Run: headless pygame with SDL's dummy video driver; simulated clock (each Clock.tick advances the game by its frame time, no real sleeping); random seed 0; keys injected as events and as key.get_pressed() state; no mouse input.
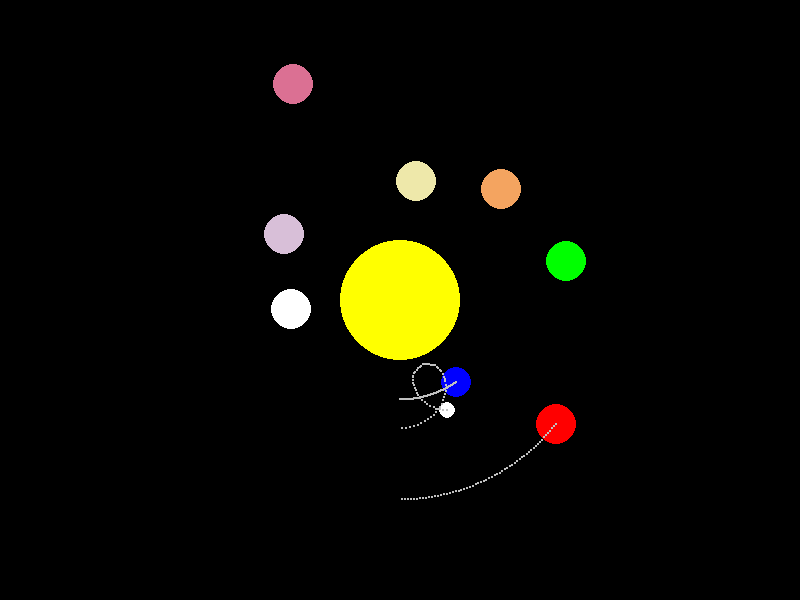
Frame 1 of 4 · flips 1–60 · no input
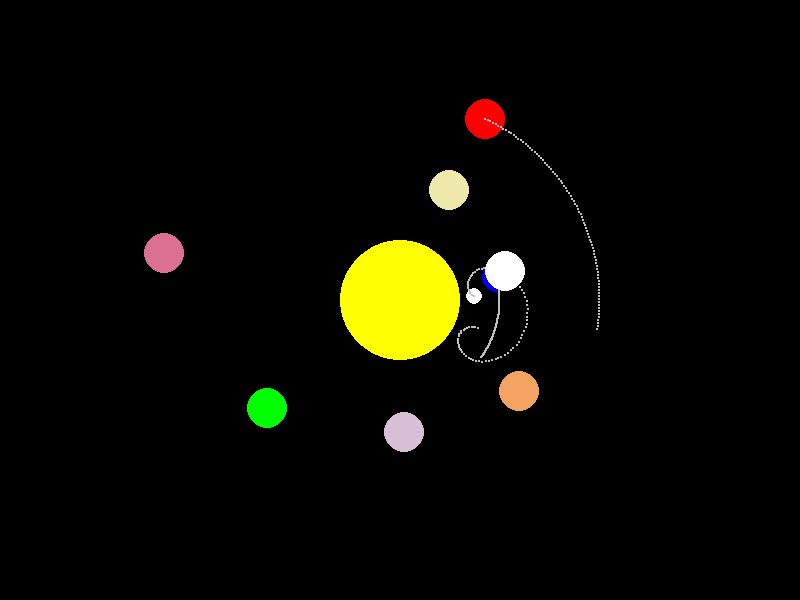
Frame 2 of 4 · flips 61–180 · tapped SPACE, RETURN · held RIGHT (→), D
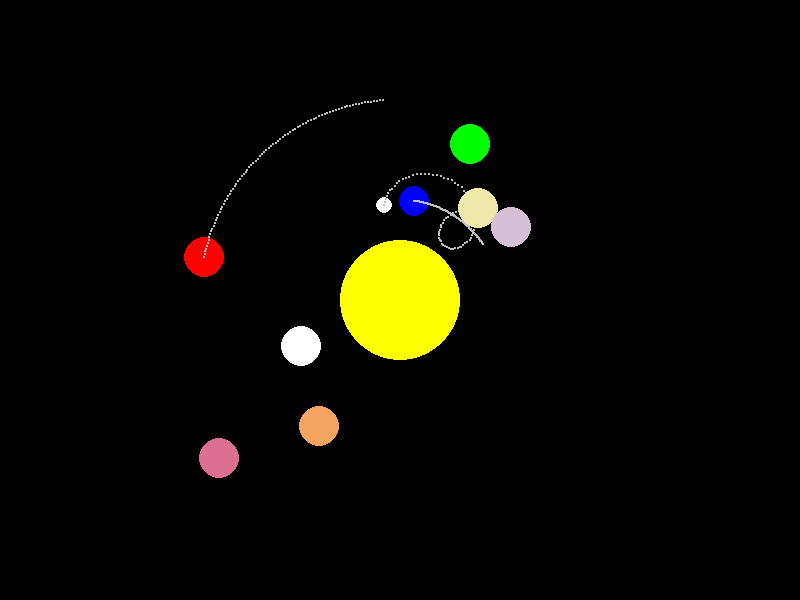
Frame 3 of 4 · flips 181–300 · held DOWN (↓), S
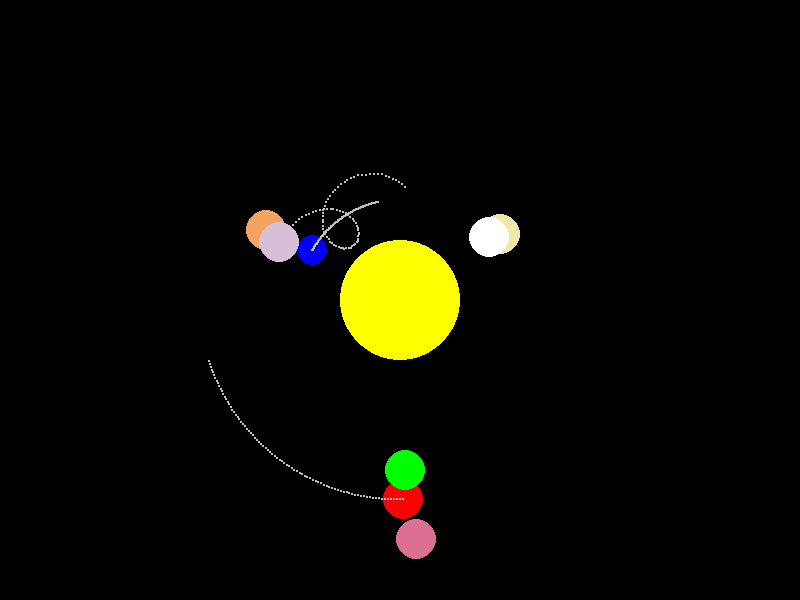
Frame 4 of 4 · flips 301–420 · held LEFT (←), A, UP (↑), W

The pygame program that drew these frames:

import math
import sys

import pygame
from pygame.locals import *

pygame.init()
WHITE = (255, 255, 255)
SILVER = (192, 192, 192)
BLACK = (0, 0, 0)
GREEN = (0, 255, 0)
RED = (255, 0, 0)
BLUE = (0, 0, 255)
YELLOW = (255, 255, 0)
SandyBrown = (244, 164, 96)
PaleGodenrod = (238, 232, 170)
PaleVioletRed = (219, 112, 147)
Thistle = (216, 191, 216)
size = width, height = 800, 600
screen = pygame.display.set_mode(size)
pygame.display.set_caption("太阳系")
# 创建时钟(控制游戏循环频率)
clock = pygame.time.Clock()
# 定义三个空列表
pos_v = pos_e = pos_mm = []
# 地球、月球等行星转过的角度
roll_v = roll_e = roll_m = 0
roll_3 = roll_4 = roll_5 = roll_6 = roll_7 = roll_8 = 0
# 太阳的位置（中心）
position = size[0] // 2, size[1] // 2

while True:
    for event in pygame.event.get():
        if event.type == QUIT:
            sys.exit()
            # 背景颜色为黑色
    screen.fill(BLACK)
    # 画太阳
    pygame.draw.circle(screen, YELLOW, position, 60, 0)
    # 画地球
    roll_e += 0.01  # 假设地球每帧公转 0.01 pi
    pos_e_x = int(size[0] // 2 + size[1] // 6 * math.sin(roll_e))
    pos_e_y = int(size[1] // 2 + size[1] // 6 * math.cos(roll_e))
    pygame.draw.circle(screen, BLUE, (pos_e_x, pos_e_y), 15, 0)
    # 地球的轨迹线
    pos_e.append((pos_e_x, pos_e_y))
    if len(pos_e) > 255:
        pos_e.pop(0)
    for i in range(len(pos_e)):
        pygame.draw.circle(screen, SILVER, pos_e[i], 1, 0)
    # 画月球
    roll_m += 0.1
    pos_m_x = int(pos_e_x + size[1] // 20 * math.sin(roll_m))
    pos_m_y = int(pos_e_y + size[1] // 20 * math.cos(roll_m))
    pygame.draw.circle(screen, WHITE, (pos_m_x, pos_m_y), 8, 0)
    # 月球的轨迹线
    pos_mm.append((pos_m_x, pos_m_y))
    if len(pos_mm) > 255:
        pos_mm.pop(0)
    for i in range(len(pos_mm)):
        pygame.draw.circle(screen, SILVER, pos_mm[i], 1, 0)
    # 画金星
    roll_v += 0.015
    pos_v_x = int(size[0] // 2 + size[1] // 3 * math.sin(roll_v))
    pos_v_y = int(size[1] // 2 + size[1] // 3 * math.cos(roll_v))
    pygame.draw.circle(screen, RED, (pos_v_x, pos_v_y), 20, 0)
    # 金星的轨迹线
    pos_v.append((pos_v_x, pos_v_y))
    if len(pos_v) > 255:
        pos_v.pop(0)
    for i in range(len(pos_v)):
        pygame.draw.circle(screen, SILVER, pos_v[i], 1, 0)
    # 其他几个行星
    roll_3 += 0.03
    pos_3_x = int(size[0] // 2 + size[1] // 3.5 * math.sin(roll_3))
    pos_3_y = int(size[1] // 2 + size[1] // 3.5 * math.cos(roll_3))
    pygame.draw.circle(screen, GREEN, (pos_3_x, pos_3_y), 20, 0)
    roll_4 += 0.04
    pos_4_x = int(size[0] // 2 + size[1] // 4 * math.sin(roll_4))
    pos_4_y = int(size[1] // 2 + size[1] // 4 * math.cos(roll_4))
    pygame.draw.circle(screen, SandyBrown, (pos_4_x, pos_4_y), 20, 0)
    roll_5 += 0.05
    pos_5_x = int(size[0] // 2 + size[1] // 5 * math.sin(roll_5))
    pos_5_y = int(size[1] // 2 + size[1] // 5 * math.cos(roll_5))
    pygame.draw.circle(screen, PaleGodenrod, (pos_5_x, pos_5_y), 20, 0)
    roll_6 += 0.06
    pos_6_x = int(size[0] // 2 + size[1] // 2.5 * math.sin(roll_6))
    pos_6_y = int(size[1] // 2 + size[1] // 2.5 * math.cos(roll_6))
    pygame.draw.circle(screen, PaleVioletRed, (pos_6_x, pos_6_y), 20, 0)
    roll_7 += 0.07
    pos_7_x = int(size[0] // 2 + size[1] // 4.5 * math.sin(roll_7))
    pos_7_y = int(size[1] // 2 + size[1] // 4.5 * math.cos(roll_7))
    pygame.draw.circle(screen, Thistle, (pos_7_x, pos_7_y), 20, 0)
    roll_8 += 0.08
    pos_8_x = int(size[0] // 2 + size[1] // 5.5 * math.sin(roll_8))
    pos_8_y = int(size[1] // 2 + size[1] // 5.5 * math.cos(roll_8))
    pygame.draw.circle(screen, WHITE, (pos_8_x, pos_8_y), 20, 0)
    # 刷新
    pygame.display.flip()
    # 数值越大刷新越快，小球运动越快
    clock.tick(40)
